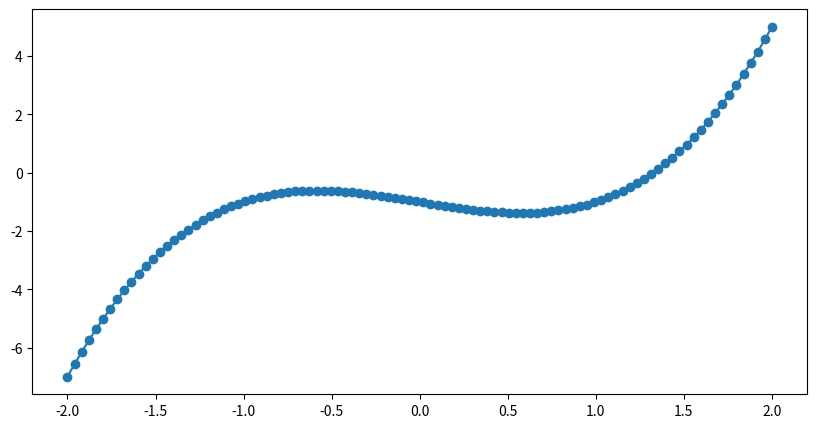

Reproduce this figure in Python.
import matplotlib.pyplot as plt
import seaborn
from matplotlib.pyplot import plot, show
from numpy import *
import numpy as np
import pandas as pd


def equation(x):
    return x**3 - x-1


decimal = 4
df = pd.DataFrame(columns=['a', 'b', 'x', 'f(x)'])
error = 1/2*10**-decimal
print(error)
a = 1
b = 2
for i in range(15):
    df.loc[i, ['a']] = a
    df.loc[i, ['b']] = b
    x = round((a+b)/2, decimal+1)
    df.loc[i, ['x']] = x
    y = round(equation(x), decimal+1)

    df.loc[i, ['f(x)']] = y
    if y > 0:
        b = x
    else:
        a = x

    result = x
    if abs(y) < error:
        break
print(df)
print(x)


# Import libraries

# Creating vectors X and Y
x = np.linspace(-2, 2, 100)
y = x**3 - x-1

fig = plt.figure(figsize=(10, 5))
# Create the plot
plt.plot(x, y)
plt.scatter(x, y)

# Show the plot
plt.show()
